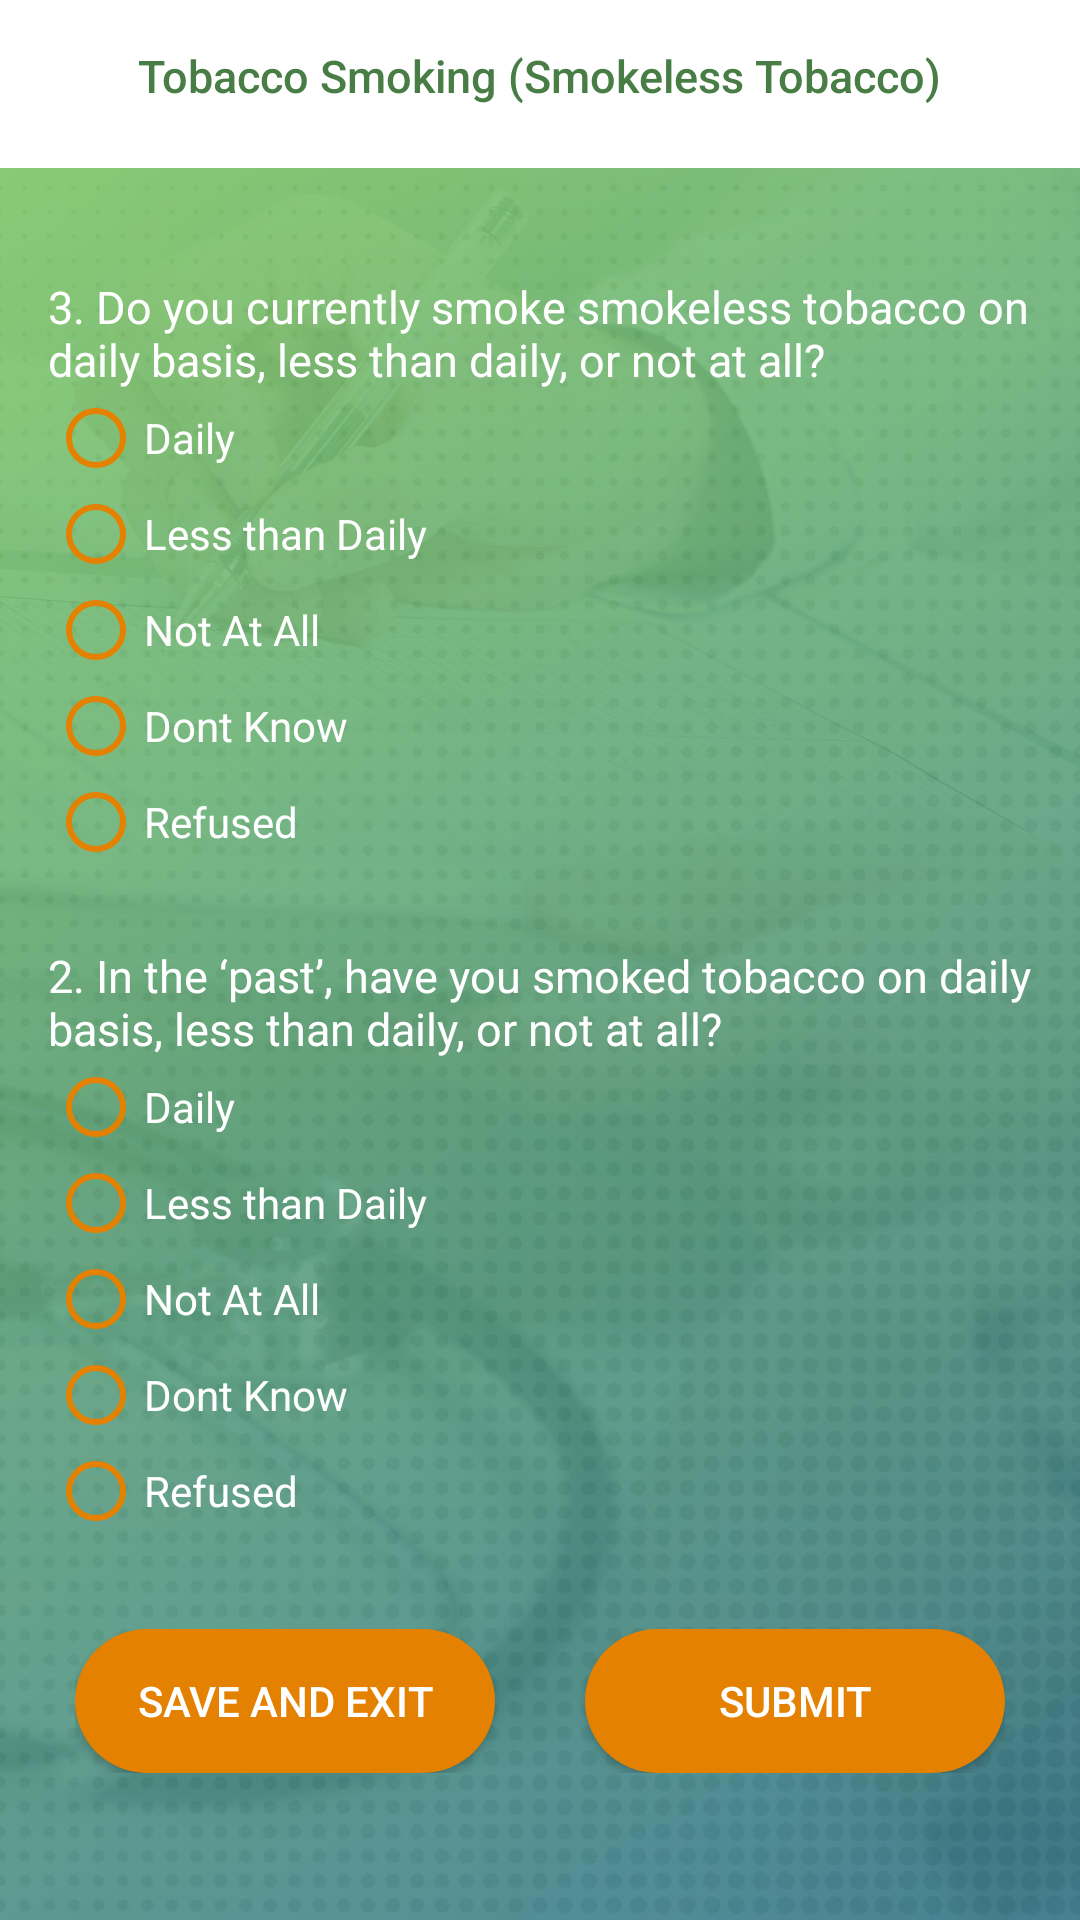

Android layout source for this screen:
<!-- AndroidManifest.xml: application theme AppTheme1 -->
<!-- res/layout/activity_tobbacco_smoking_sl.xml -->
<?xml version="1.0" encoding="utf-8"?>
<RelativeLayout xmlns:android="http://schemas.android.com/apk/res/android"
    xmlns:app="http://schemas.android.com/apk/res-auto"
    xmlns:tools="http://schemas.android.com/tools"
    android:layout_width="match_parent"
    android:layout_height="match_parent"
    android:orientation="vertical"
    android:background="@mipmap/bgcompressed"
    tools:context=".TobbaccoSmokingSL">

    <android.support.v7.widget.Toolbar
        android:id="@+id/toolbar"
        android:layout_width="match_parent"
        android:layout_height="?attr/actionBarSize"
        android:theme="@style/ToolBar"
        android:background="?attr/colorPrimary"
        app:layout_scrollFlags="scroll|enterAlways"
        app:popupTheme="@style/ThemeOverlay.AppCompat.Light" />
    <TextView
        android:id="@+id/toolbar_title"
        android:layout_width="wrap_content"
        android:layout_height="wrap_content"
        android:text="Tobacco Smoking (Smokeless Tobacco)"
        android:layout_marginTop="15dp"
        android:textSize="15dp"
        android:layout_centerHorizontal="true"
        android:textAppearance="@style/TextAppearance.Widget.AppCompat.Toolbar.Title"
        android:textColor="@color/colorPrimaryDark" />


    <ScrollView
            android:orientation="vertical"
            android:layout_width="match_parent"
        android:layout_below="@+id/toolbar"
            android:layout_height="match_parent">

            <LinearLayout
                android:layout_width="match_parent"
                android:layout_height="match_parent"
                android:orientation="vertical"
                android:padding="16dp">

                <LinearLayout
                    android:id="@+id/linear_TS_SL_Q1"
                    android:layout_marginTop="20dp"
                    android:orientation="vertical"
                    android:layout_width="wrap_content"
                    android:layout_height="wrap_content"
                    android:layout_below="@+id/tvHeading">

                    <TextView
                        android:id="@+id/tv_TS_SL_Q1"
                        android:layout_width="wrap_content"
                        android:layout_height="wrap_content"
                        android:theme="@style/TextView"
                        android:text="@string/TobbaccoSmokingSLQ1" />

                    <RadioGroup
                        android:id="@+id/rd_TS_SL_Q1"
                        android:theme="@style/RadioButton"
                        android:layout_width="wrap_content"
                        android:layout_height="wrap_content">
                        <RadioButton
                            android:id="@+id/rd_TS_SL_Q1_daily"
                            android:text="Daily"
                            android:textColor="@android:color/white"
                            android:theme="@style/RadioButton"
                            android:layout_width="wrap_content"
                            android:layout_height="wrap_content" />
                        <RadioButton
                            android:id="@+id/rd_TS_SL_Q1_less"
                            android:text="Less than Daily"
                            android:textColor="@android:color/white"
                            android:theme="@style/RadioButton"
                            android:layout_width="wrap_content"
                            android:layout_height="wrap_content" />
                        <RadioButton
                            android:id="@+id/rd_TS_SL_Q1_not"
                            android:theme="@style/RadioButton"
                            android:textColor="@android:color/white"
                            android:text="Not At All"
                            android:layout_width="wrap_content"
                            android:layout_height="wrap_content" />
                        <RadioButton
                            android:id="@+id/rd_TS_SL_Q1_dntknw"
                            android:theme="@style/RadioButton"
                            android:textColor="@android:color/white"
                            android:text="Dont Know"
                            android:layout_width="wrap_content"
                            android:layout_height="wrap_content" />
                        <RadioButton
                            android:id="@+id/rd_TS_SL_Q1_refused"
                            android:text="Refused"
                            android:textColor="@android:color/white"
                            android:theme="@style/RadioButton"
                            android:layout_width="wrap_content"
                            android:layout_height="wrap_content" />
                    </RadioGroup>
                </LinearLayout>


                <View
                    android:id="@+id/view_TS_SL_Q1"
                    android:layout_below="@id/linear_TS_SL_Q1"
                    android:layout_width="match_parent"
                    android:layout_height="25dp">
                </View>

                <LinearLayout
                    android:id="@+id/linear_TS_SL_Q2"
                    android:orientation="vertical"
                    android:layout_width="wrap_content"
                    android:layout_height="wrap_content"
                    android:layout_below="@+id/view_TS_SL_Q1">

                    <TextView
                        android:id="@+id/tv_TS_SL_Q2"
                        android:layout_width="wrap_content"
                        android:layout_height="wrap_content"
                        android:theme="@style/TextView"
                        android:text="@string/TobbaccoSmokingQ2" />

                    <RadioGroup
                        android:id="@+id/rd_TS_SL_Q2"
                        android:theme="@style/RadioButton"
                        android:layout_width="wrap_content"
                        android:layout_height="wrap_content">
                        <RadioButton
                            android:id="@+id/rd_TS_SL_Q2_daily"
                            android:text="Daily"
                            android:textColor="@android:color/white"
                            android:theme="@style/RadioButton"
                            android:layout_width="wrap_content"
                            android:layout_height="wrap_content" />
                        <RadioButton
                            android:id="@+id/rd_TS_SL_Q2_less"
                            android:theme="@style/RadioButton"
                            android:text="Less than Daily"
                            android:textColor="@android:color/white"
                            android:layout_width="wrap_content"
                            android:layout_height="wrap_content" />
                        <RadioButton
                            android:id="@+id/rd_TS_SL_Q2_not"
                            android:theme="@style/RadioButton"
                            android:text="Not At All"
                            android:textColor="@android:color/white"
                            android:layout_width="wrap_content"
                            android:layout_height="wrap_content" />
                        <RadioButton
                            android:id="@+id/rd_TS_SL_Q2_dntknw"
                            android:theme="@style/RadioButton"
                            android:text="Dont Know"
                            android:textColor="@android:color/white"
                            android:layout_width="wrap_content"
                            android:layout_height="wrap_content" />
                        <RadioButton
                            android:id="@+id/rd_TS_SL_Q2_refused"
                            android:theme="@style/RadioButton"
                            android:text="Refused"
                            android:textColor="@android:color/white"
                            android:layout_width="wrap_content"
                            android:layout_height="wrap_content" />
                    </RadioGroup>
                </LinearLayout>

                <View
                    android:id="@+id/view_TS_SL_Q2"
                    android:layout_below="@id/linear_TS_SL_Q2"
                    android:layout_width="match_parent"
                    android:layout_height="30dp">
                </View>

                <LinearLayout
                    android:layout_width="wrap_content"
                    android:layout_height="wrap_content"
                    android:layout_gravity="center"
                    android:orientation="horizontal">
                    <Button
                        android:id="@+id/btn_TS_SL_saveExit"
                        android:text="Save And Exit"
                        android:theme="@style/Button"
                        android:background="@drawable/rounded_button"
                        android:layout_gravity="center"
                        android:layout_width="140dp"
                        android:layout_height="wrap_content" />

                    <Button
                        android:id="@+id/btn_TS_SL_submit"
                        android:theme="@style/Button"
                        android:text="Submit"
                        android:background="@drawable/rounded_button"
                        android:layout_gravity="center"
                        android:layout_width="140dp"
                        android:layout_marginLeft="30dp"
                        android:layout_height="wrap_content" />
                </LinearLayout>

            </LinearLayout>

        </ScrollView>
    </RelativeLayout>
<!-- resources referenced by this layout -->
<resources>
  <color name="colorPrimaryDark">#487e45</color>
  <!-- drawable rounded_button (drawable) -->
  <?xml version="1.0" encoding="utf-8"?>
  <shape xmlns:android="http://schemas.android.com/apk/res/android">
      <solid android:color="@color/colorButton">
      </solid>
      <corners android:radius="35dp"></corners>
  </shape>
  <!-- mipmap bgcompressed: jpg bitmap (mipmap-xxxhdpi, 170368 bytes) -->
  <string name="TobbaccoSmokingQ2">2. In the ‘past’, have you smoked tobacco on daily basis, less than daily, or not at all?</string>
  <string name="TobbaccoSmokingSLQ1">3. Do you currently smoke smokeless tobacco on daily basis, less than daily, or not at all?</string>
  <style name="Button" parent="Theme.AppCompat.Light.DarkActionBar">
          <item name="android:clickable">true</item>
          <item name="android:layout_height">wrap_content</item>
          <item name="android:layout_width">match_parent</item>
          <item name="android:textColor">@android:color/white</item>
          <item name="android:background">@drawable/rounded_button</item>
          <item name="android:backgroundTint">@color/colorPrimary</item>
  
      </style>
  <style name="RadioButton" parent="Theme.AppCompat.Light.DarkActionBar">
          <item name="android:textColor">@android:color/white</item>
          <item name="android:buttonTint">@color/colorPrimary</item>
      </style>
  <style name="TextView" parent="Theme.AppCompat.Light.DarkActionBar">
          <item name="android:textSize">15dp</item>
          <item name="android:textColor">@android:color/white</item>
      </style>
  <style name="ToolBar" parent="Theme.AppCompat.Light.DarkActionBar">
          <item name="colorControlNormal">@android:color/white</item>
      </style>
  <style name="AppTheme1" parent="Theme.AppCompat.Light.NoActionBar">
          
          <item name="colorPrimary">@color/colorPrimary</item>
          <item name="colorPrimaryDark">@color/colorPrimaryDark</item>
          <item name="colorAccent">@android:color/black</item>
      </style>
  <color name="colorButton">#3b7383</color>
  <color name="colorPrimary">#e48100</color>
</resources>
